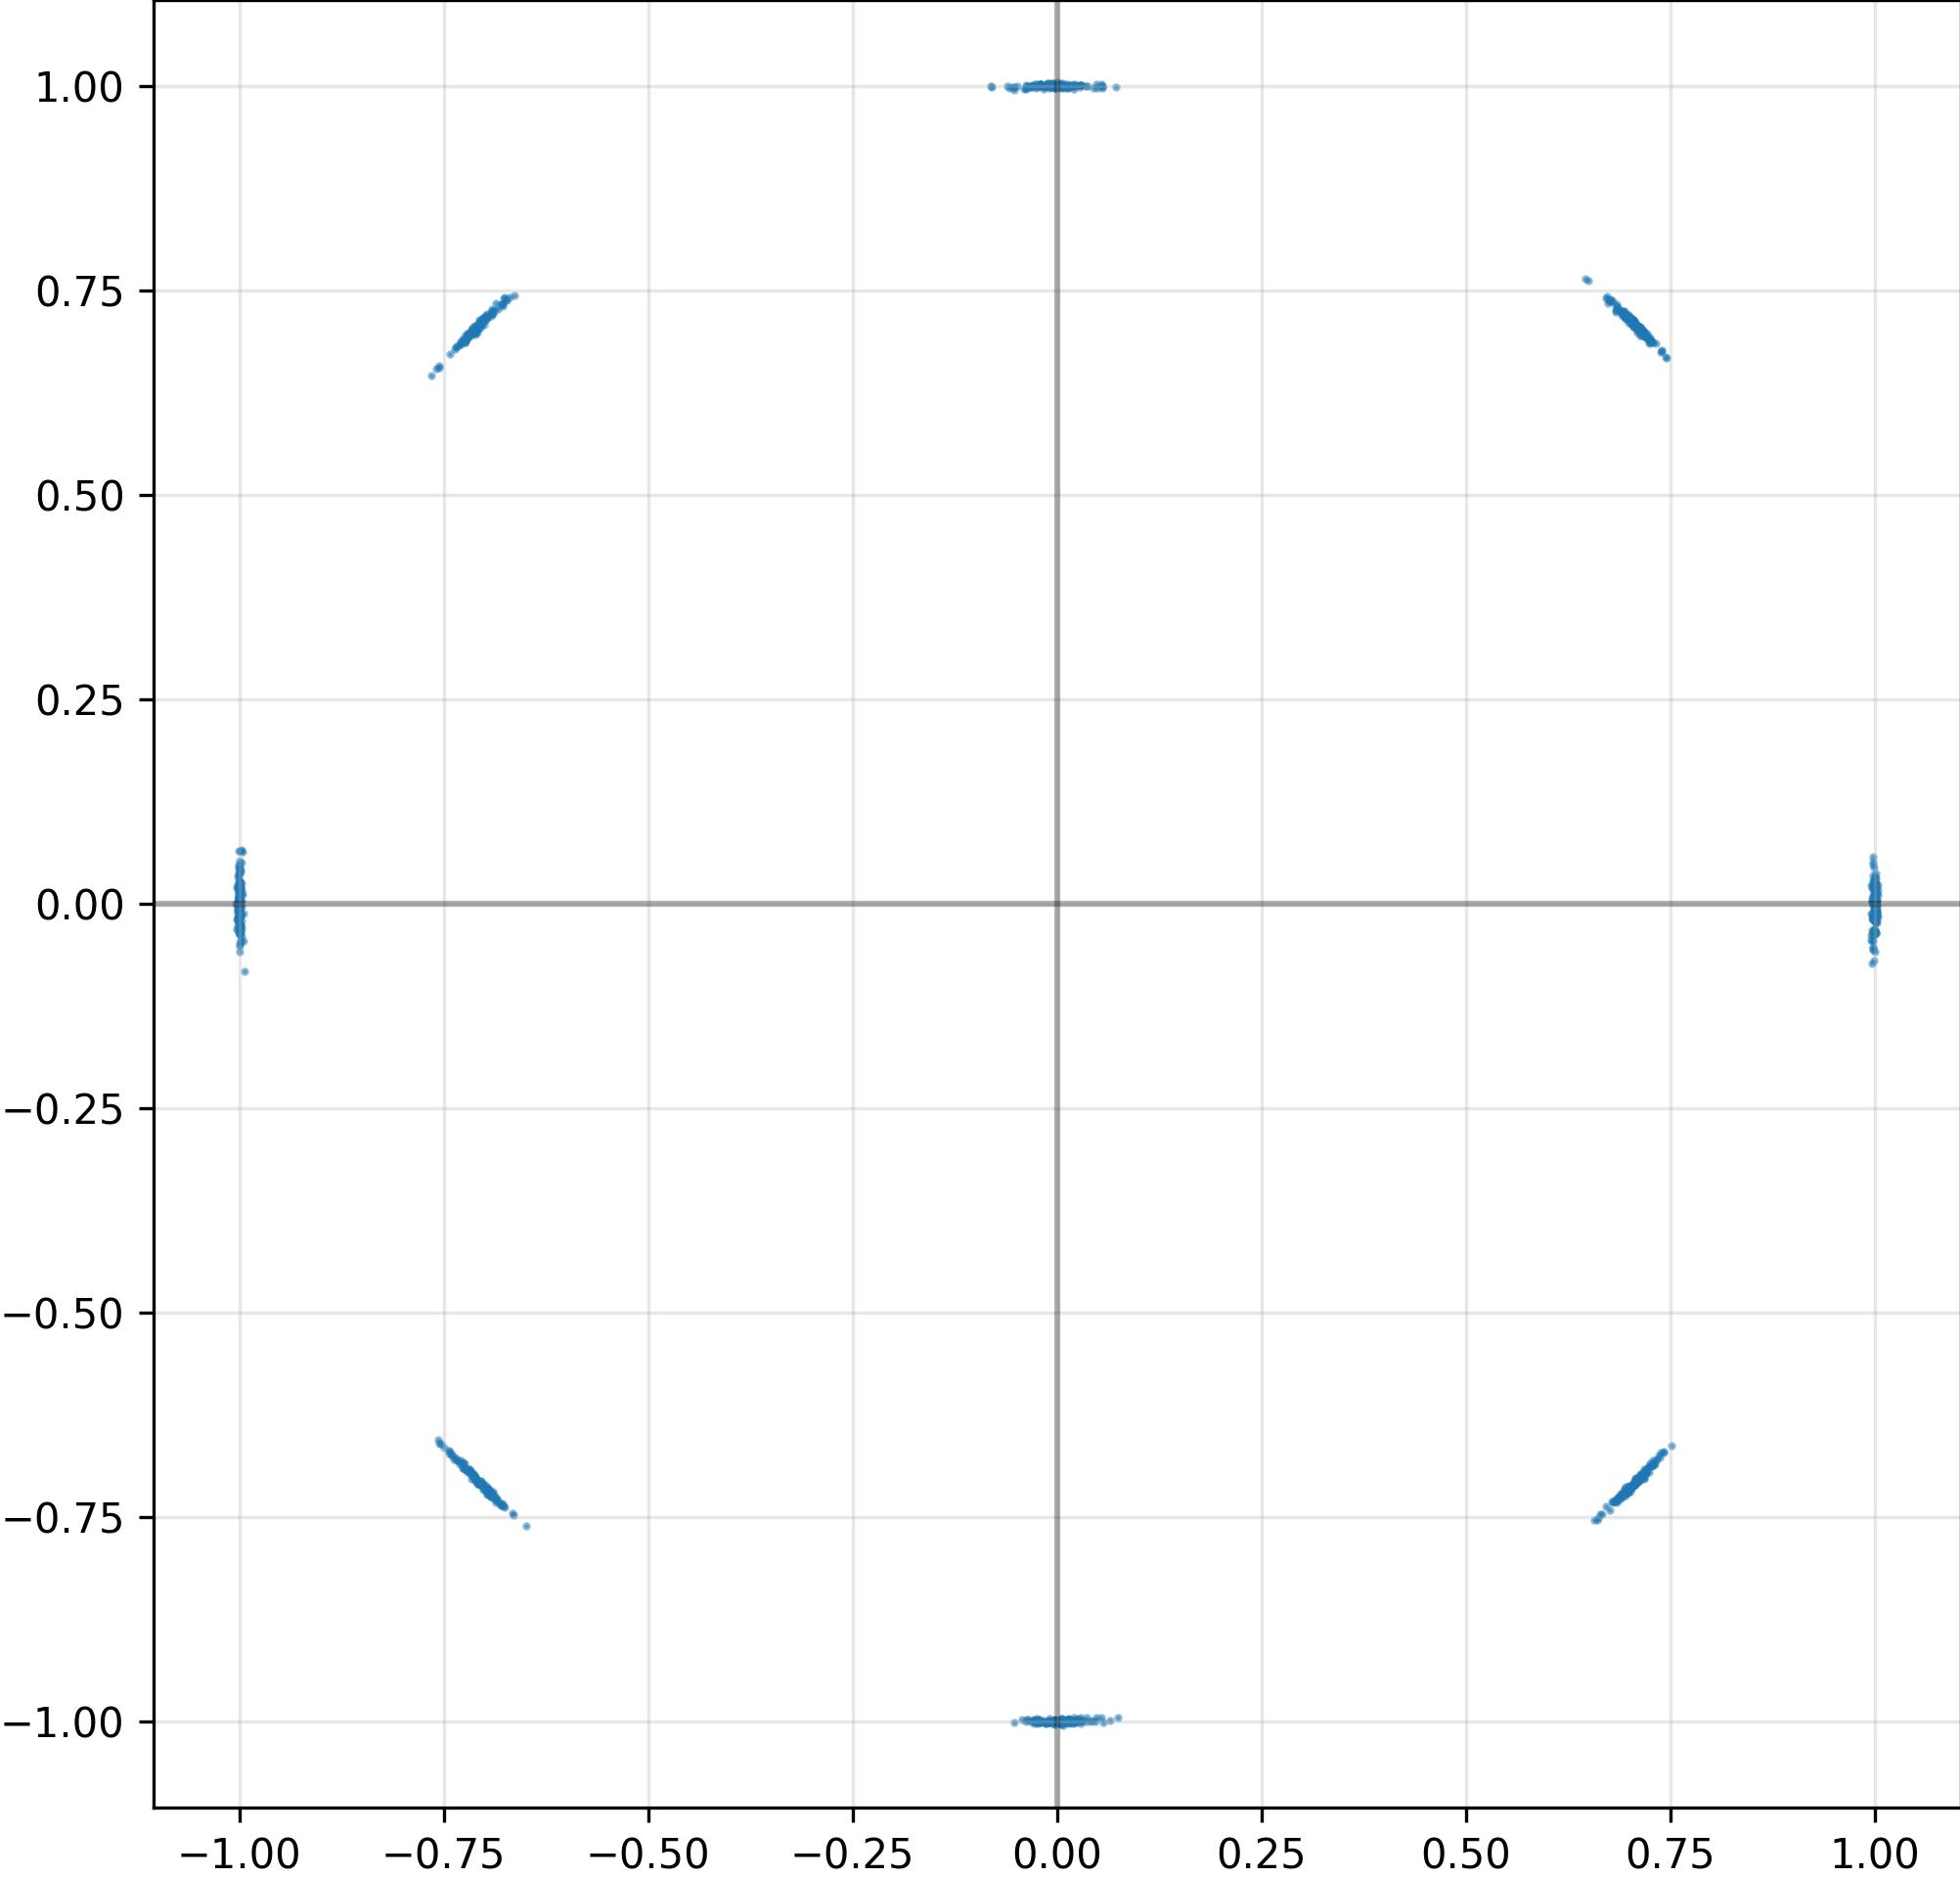

Data behind this chart, as committed beside it:
I, Q
-6.966047883033752441e-01, -7.175259590148925781e-01
7.022045850753784180e-01, 7.120239734649658203e-01
9.972585439682006836e-01, 1.856543496251106262e-02
2.384570986032485962e-02, -1.001343607902526855e+00
7.336516380310058594e-01, -6.790739297866821289e-01
-5.490231886506080627e-02, 9.985254406929016113e-01
-9.980452656745910645e-01, -4.643829539418220520e-02
6.926580667495727539e-01, 7.236572504043579102e-01
-1.000975131988525391e+00, -1.798956282436847687e-02
-7.029932141304016113e-01, -7.132244706153869629e-01
-7.082123756408691406e-01, 7.068153619766235352e-01
-6.975399255752563477e-01, -7.154989242553710938e-01
7.088580727577209473e-01, 7.064006924629211426e-01
3.446879563853144646e-04, 1.001045107841491699e+00
-1.000081062316894531e+00, -1.416323520243167877e-02
-6.874901056289672852e-01, -7.260465025901794434e-01
-7.276407480239868164e-01, 6.864479184150695801e-01
-7.164378166198730469e-01, 7.023005485534667969e-01
2.195588871836662292e-02, -9.982157349586486816e-01
-1.000304222106933594e+00, 4.990089684724807739e-03
-7.062804698944091797e-01, 7.070208787918090820e-01
-5.635750945657491684e-03, -9.991090893745422363e-01
7.142215501517057419e-03, 9.984009861946105957e-01
7.141814231872558594e-01, 7.028166651725769043e-01
7.055604457855224609e-01, -7.104873657226562500e-01
2.747665904462337494e-02, 1.000388741493225098e+00
-1.000411868095397949e+00, 4.221820831298828125e-02
-7.156819701194763184e-01, -6.978231668472290039e-01
-7.274016141891479492e-01, -6.850455999374389648e-01
9.995720982551574707e-01, -3.358035162091255188e-02
9.973475337028503418e-01, -3.987016528844833374e-02
-3.757611662149429321e-02, -1.000222325325012207e+00
-6.909304261207580566e-01, 7.213689088821411133e-01
6.988031864166259766e-01, -7.112621068954467773e-01
7.126296758651733398e-01, 6.951428055763244629e-01
1.001813888549804688e+00, -2.289223484694957733e-02
-7.174475193023681641e-01, -6.954036355018615723e-01
7.179232835769653320e-01, 6.985442042350769043e-01
-6.893060803413391113e-01, 7.209910154342651367e-01
1.331205479800701141e-02, -9.982087612152099609e-01
-9.987228512763977051e-01, -3.154855221509933472e-02
-6.801136732101440430e-01, -7.350733876228332520e-01
7.307691574096679688e-01, -6.855132579803466797e-01
-9.998098611831665039e-01, -8.885060437023639679e-03
7.151329517364501953e-01, -7.011091113090515137e-01
7.194083929061889648e-01, -6.962852478027343750e-01
7.037256956100463867e-01, 7.127239108085632324e-01
2.233424223959445953e-02, -1.000755071640014648e+00
1.001155614852905273e+00, 1.555686257779598236e-02
-1.089002378284931183e-02, 1.002928853034973145e+00
-1.000302791595458984e+00, 7.360938005149364471e-03
1.000146508216857910e+00, 5.927754566073417664e-03
9.974504709243774414e-01, 2.805038914084434509e-02
-9.991450309753417969e-01, -1.720433868467807770e-02
-1.000592470169067383e+00, -1.843088306486606598e-02
-7.035388350486755371e-01, -7.103611826896667480e-01
-6.951023340225219727e-01, -7.224277257919311523e-01
6.946859955787658691e-01, 7.198989987373352051e-01
-9.986731410026550293e-01, -1.149432919919490814e-02
2.024108916521072388e-02, -1.000454902648925781e+00
... 964 more rows
